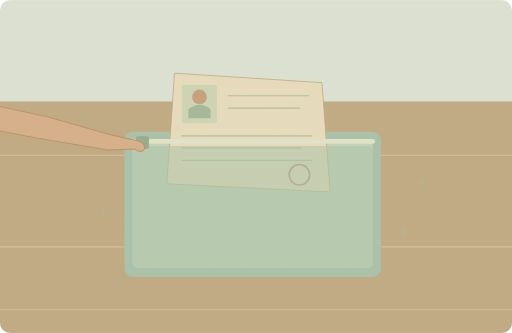
t = 0.00 s
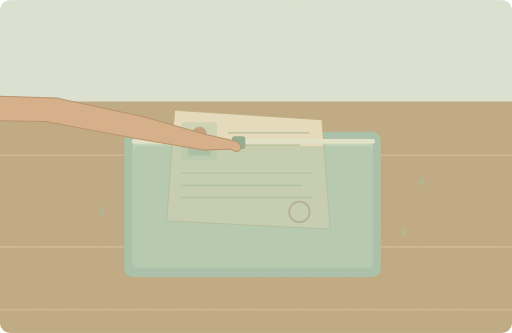
t = 1.75 s
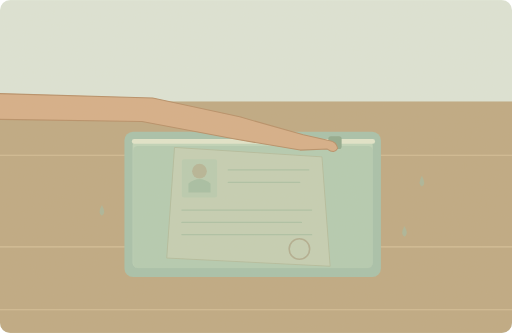
t = 3.50 s
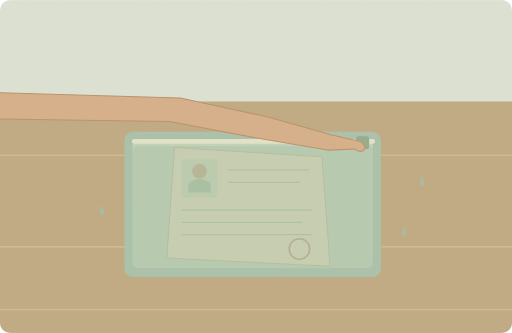
t = 5.00 s
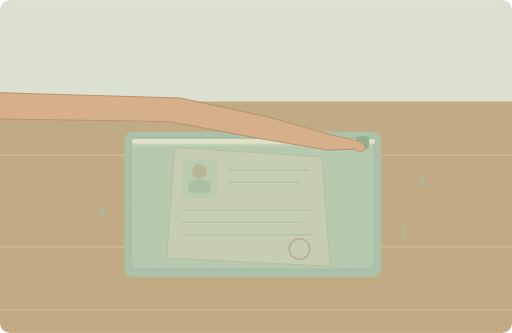
t = 6.25 s
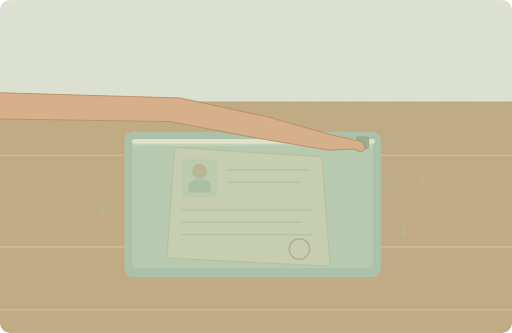
t = 8.30 s

The animated SVG that drew these frames (rendered in a browser with its animation timeline set to each time). Animation: 7 SMIL elements (animate=5,animateTransform=2); one cycle of 10.00 s, repeats indefinitely.

<svg xmlns="http://www.w3.org/2000/svg" width="1000" height="650" viewBox="0 0 1000 650" role="img" aria-labelledby="title desc"><title id="title">单词小故事</title><desc id="desc">Keep your important documents in this waterproof folder.</desc><metadata>{"wordId": "important", "dailyExample": "Keep your important documents in this waterproof folder.", "source": "https://github.com/go1app/word-atlas/blob/main/public/atlas/entries/2.json", "attribution": "Word Atlas contributors — CC BY 4.0", "license": "https://creativecommons.org/licenses/by/4.0/", "changes": "New original vector animation interpreting the daily example.", "durationSeconds": 10}</metadata><defs><clipPath id="frame"><rect width="1000" height="650" rx="20"/></clipPath><filter id="paper"><feTurbulence type="fractalNoise" baseFrequency=".74" numOctaves="3" stitchTiles="stitch"/><feColorMatrix type="saturate" values="0"/><feComponentTransfer><feFuncA type="linear" slope=".065"/></feComponentTransfer><feBlend in="SourceGraphic" mode="soft-light"/></filter><filter id="glow" x="-100%" y="-100%" width="300%" height="300%"><feGaussianBlur stdDeviation="8"/></filter></defs><g clip-path="url(#frame)"><rect x="0" y="0" width="1000" height="650" rx="0" fill="#dce5d8" /><rect x="0" y="198" width="1000" height="452" rx="0" fill="#bda780" /><path d="M0 303H1000M0 482H1000M0 605H1000" fill="none" stroke="#d4bf97" stroke-width="2" stroke-linecap="round" stroke-linejoin="round" /><rect x="243" y="257" width="501" height="284" rx="17" fill="#a5c0aa" /><rect x="259" y="274" width="469" height="249" rx="10" fill="#bed4ba" /><g><animateTransform attributeName="transform" type="translate" values="0 -80;0 65;0 65;0 -80;0 -80" keyTimes="0;.35;.83;.96;1" dur="10s" repeatCount="indefinite"/><animate attributeName="opacity" values="1;1;1;0;0;1" keyTimes="0;.35;.83;.93;.98;1" dur="10s" repeatCount="indefinite"/><g transform="translate(500 350) scale(.8) translate(-500 -350)"><path d="M302 191L661 214 681 481 283 461Z" fill="#e7dfc0" stroke="#bca87e" stroke-width="2" stroke-linecap="round" stroke-linejoin="round" /><rect x="319" y="220" width="86" height="93" rx="5" fill="#cbd6b6" /><circle cx="362" cy="249" r="18" fill="#c49d78" /><path d="M335 301V279Q362 257 389 279V301Z" fill="#9fb697" stroke="none" stroke-width="2" stroke-linecap="round" stroke-linejoin="round" /><path d="M432 246H629M432 276H607M319 344H636M319 374H611M319 404H636" fill="none" stroke="#adbc9b" stroke-width="3" stroke-linecap="round" stroke-linejoin="round" /><circle cx="606" cy="439" r="25" fill="none" stroke="#b98b68" stroke-width="4"/></g></g><rect x="260" y="285" width="468" height="239" rx="9" fill="#a9c5ad" fill-opacity=".58"/><path d="M262 276H728" fill="none" stroke="#e1e6cc" stroke-width="9" stroke-linecap="round" stroke-linejoin="round" /><g><animateTransform attributeName="transform" type="translate" values="0 0;430 0;430 0;0 0;0 0" keyTimes="0;.4;.83;.96;1" dur="10s" repeatCount="indefinite"/><animate attributeName="opacity" values="1;1;1;0;0;1" keyTimes="0;.4;.83;.93;.98;1" dur="10s" repeatCount="indefinite"/><rect x="265" y="266" width="26" height="25" rx="5" fill="#8da88c" /><path d="M-650 175L-78 191 92 228 216 263 266 274Q282 276 283 290Q277 301 263 291L210 293 80 271 -99 237 -650 229Z" fill="#d5ad86" stroke="#b58c65" stroke-width="2" stroke-linecap="round" stroke-linejoin="round" /></g><g><animate attributeName="opacity" values=".25;.7;.25" keyTimes="0;.5;1" dur="10s" repeatCount="indefinite"/><path d="M199 400q-9 16 0 21q9 -5 0 -21Z" fill="#9abfaa" stroke="none" stroke-width="2" stroke-linecap="round" stroke-linejoin="round" /></g><g><animate attributeName="opacity" values=".25;.7;.25" keyTimes="0;.5;1" dur="10s" repeatCount="indefinite"/><path d="M790 441q-9 16 0 21q9 -5 0 -21Z" fill="#9abfaa" stroke="none" stroke-width="2" stroke-linecap="round" stroke-linejoin="round" /></g><g><animate attributeName="opacity" values=".25;.7;.25" keyTimes="0;.5;1" dur="10s" repeatCount="indefinite"/><path d="M824 343q-9 16 0 21q9 -5 0 -21Z" fill="#9abfaa" stroke="none" stroke-width="2" stroke-linecap="round" stroke-linejoin="round" /></g><rect width="1000" height="650" fill="#ddc8a0" opacity=".14" filter="url(#paper)" pointer-events="none"/></g></svg>
